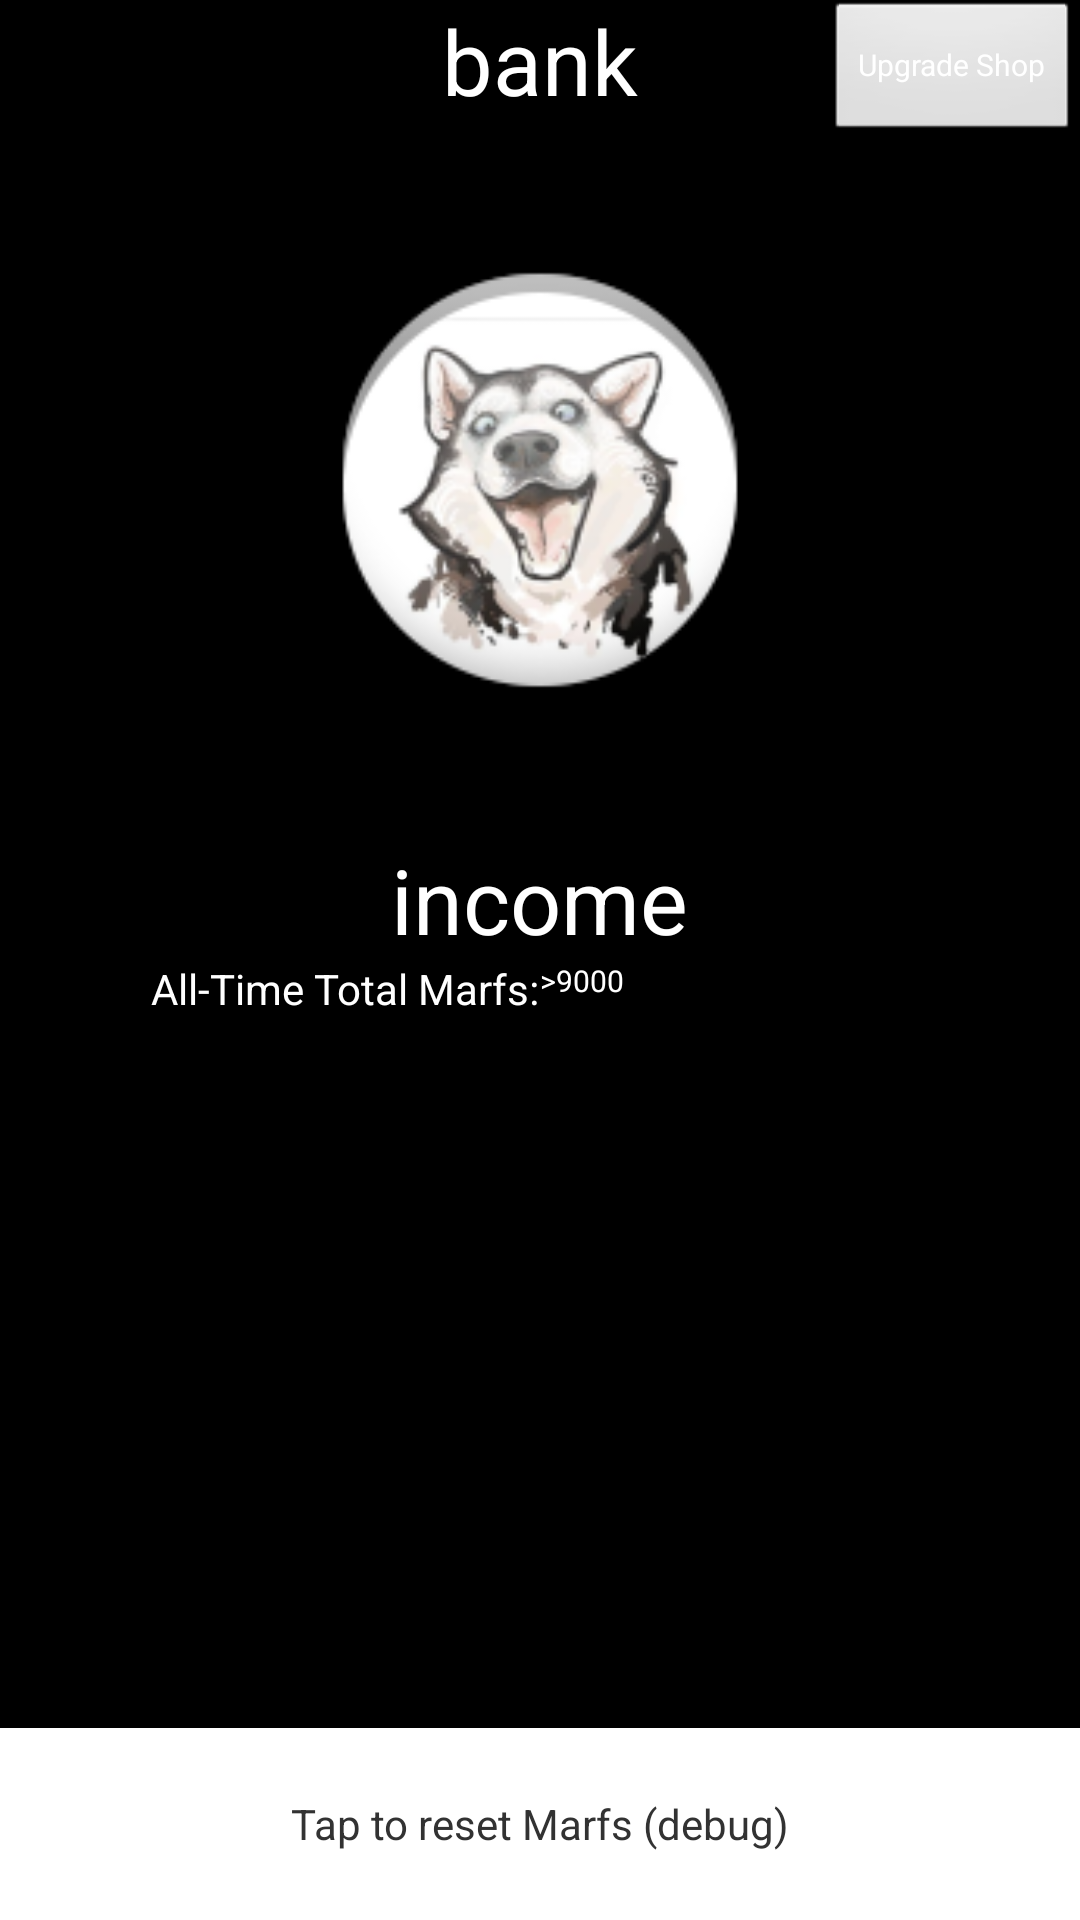

Produce the Android XML layout that renders to this screen, including the resource entries it uses.
<!-- AndroidManifest.xml: application theme AppTheme -->
<!-- res/layout/activity_main.xml -->
<android.support.v4.widget.DrawerLayout xmlns:android="http://schemas.android.com/apk/res/android"
    xmlns:tools="http://schemas.android.com/tools"
    android:id="@+id/drawer_layout"
    android:layout_width="match_parent"
    android:layout_height="match_parent"
    tools:context="com.whitepaw.marfclicker.MainActivity"
    tools:ignore="MergeRootFrame, HardcodedText" >

    

    <LinearLayout
        android:id="@+id/container"
        android:layout_width="match_parent"
        android:layout_height="match_parent"
        android:background="#FF000000"
        android:orientation="vertical"
        android:weightSum="10" >

        

        <RelativeLayout
            android:id="@+id/mainview"
            android:layout_width="match_parent"
            android:layout_height="0dp"
            android:layout_weight="5" >

            <TextView
                android:id="@+id/bank"
                style="@style/text.large"
                android:layout_alignParentTop="true"
                android:layout_centerHorizontal="true"
                android:text="@string/bank" >
            </TextView>

            <ImageView
                android:id="@+id/husky"
                android:layout_width="150dp"
                android:layout_height="150dp"
                android:layout_centerInParent="true"
                android:contentDescription="@string/marfle_bark"
                android:scaleType="fitXY"
                android:src="@drawable/ic_launcher" >
            </ImageView>

            <TextView
                android:id="@+id/income"
                style="@style/text.large"
                android:layout_alignParentBottom="true"
                android:layout_centerHorizontal="true"
                android:text="@string/income" >
            </TextView>

            <Button
                android:id="@+id/shop"
                style="@style/text"
                android:layout_alignParentRight="true"
                android:layout_alignParentTop="true"
                android:text="@string/shop" >
            </Button>
        </RelativeLayout>

        

        <LinearLayout
            android:id="@+id/statsparent"
            android:layout_width="match_parent"
            android:layout_height="0dp"
            android:layout_weight="4"
            android:baselineAligned="false"
            android:orientation="horizontal"
            android:weightSum="10" >

            <LinearLayout
                android:id="@+id/stats_labels"
                android:layout_width="0dp"
                android:layout_height="match_parent"
                android:layout_weight="5"
                android:baselineAligned="false"
                android:gravity="right"
                android:orientation="vertical" >

                <TextView
                    android:id="@+id/stats_labels_total"
                    style="@style/text.label"
                    android:text="@string/total_marfs" >
                </TextView>
            </LinearLayout>

            <LinearLayout
                android:id="@+id/stats_values"
                android:layout_width="0dp"
                android:layout_height="match_parent"
                android:layout_weight="5"
                android:gravity="left"
                android:orientation="vertical" >

                <TextView
                    android:id="@+id/stats_values_total"
                    style="@style/text.data"
                    android:text="@string/over9k" >
                </TextView>
            </LinearLayout>
        </LinearLayout>

        <TextView
            android:id="@+id/advert"
            android:layout_width="match_parent"
            android:layout_height="0dp"
            android:layout_weight="1"
            android:background="#FFFFFFFF"
            android:gravity="center"
            android:text="@string/advert" >
        </TextView>
    </LinearLayout>

    

    <ListView
        android:id="@+id/shop_content"
        style="@style/text"
        android:layout_width="400dp"
        android:layout_height="match_parent"
        android:layout_gravity="right"
        android:choiceMode="singleChoice"
        android:divider="@android:color/transparent"
        android:dividerHeight="0dp" >
    </ListView>

</android.support.v4.widget.DrawerLayout>
<!-- resources referenced by this layout -->
<resources>
  <!-- drawable ic_launcher: png bitmap (drawable-hdpi, 8353 bytes) -->
  <string name="advert">Tap to reset Marfs (debug)</string>
  <string name="bank">bank</string>
  <string name="income">income</string>
  <string name="marfle_bark">Marfle Bark</string>
  <string name="over9k">&gt;9000</string>
  <string name="shop">Upgrade Shop</string>
  <string name="total_marfs">All-Time Total Marfs:</string>
  <style name="text">
          <item name="android:textColor">#FFFFFFFF</item>
          <item name="android:layout_width">wrap_content</item>
          <item name="android:layout_height">wrap_content</item>
          <item name="android:textSize">10dp</item>
      </style>
  <style name="text.data" parent="style/text" />
  <style name="text.label" parent="style/text">
          <item name="android:textSize" />
      </style>
  <style name="text.large" parent="style/text">
          <item name="android:textSize">30dp</item>
      </style>
  <style name="AppTheme" parent="AppBaseTheme">
          
      </style>
  <style name="AppBaseTheme" parent="android:Theme.Light">
          
      </style>
</resources>
